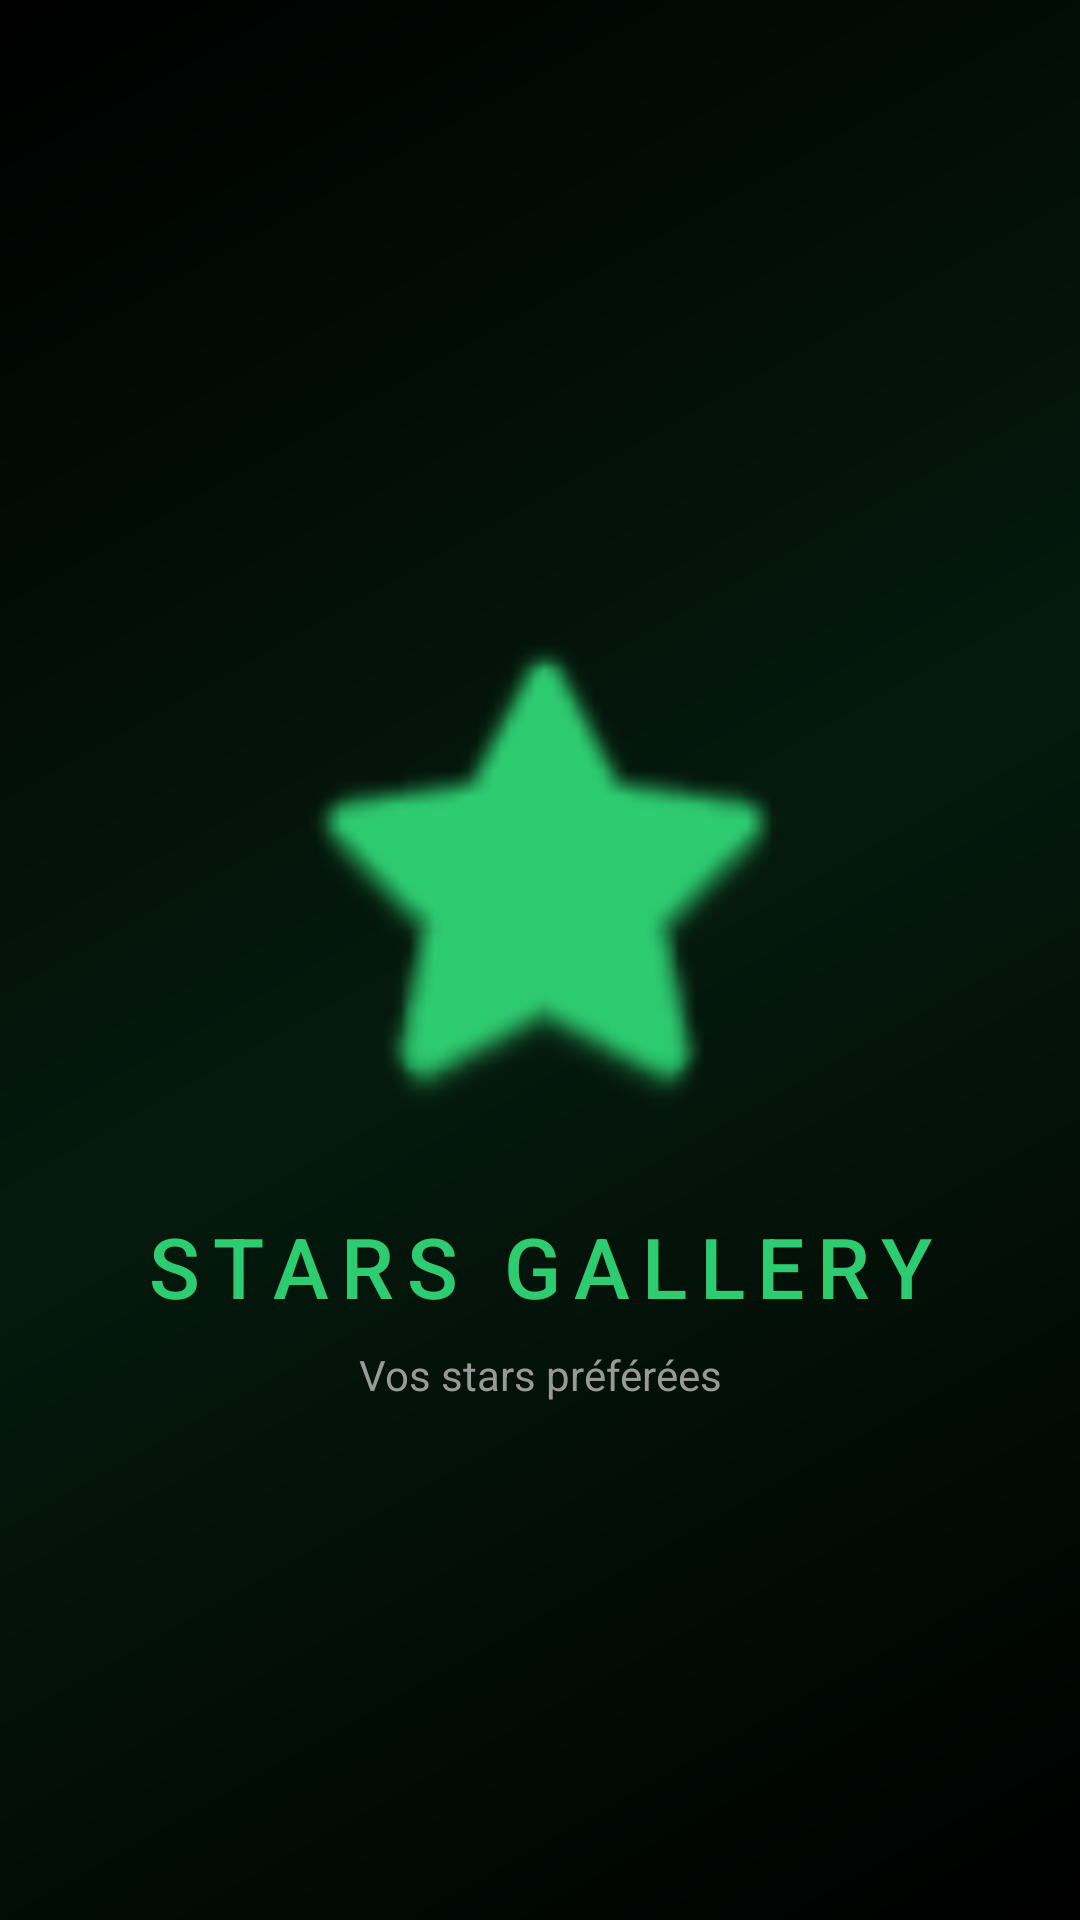

Write the Android layout XML for this screen, with the resource values it uses.
<!-- AndroidManifest.xml: application theme Theme.StarsGallery -->
<!-- res/layout/activity_splash.xml -->
<?xml version="1.0" encoding="utf-8"?>
<androidx.constraintlayout.widget.ConstraintLayout
    xmlns:android="http://schemas.android.com/apk/res/android"
    xmlns:app="http://schemas.android.com/apk/res-auto"
    android:layout_width="match_parent"
    android:layout_height="match_parent"
    android:background="@drawable/bg_gradient">

    
    <ImageView
        android:id="@+id/logo"
        android:layout_width="180dp"
        android:layout_height="180dp"
        android:src="@android:drawable/btn_star_big_on"
        app:layout_constraintTop_toTopOf="parent"
        app:layout_constraintBottom_toTopOf="@id/tvAppName"
        app:layout_constraintStart_toStartOf="parent"
        app:layout_constraintEnd_toEndOf="parent"
        app:layout_constraintVertical_chainStyle="packed"
        app:tint="@color/accent" />

    <TextView
        android:id="@+id/tvAppName"
        android:layout_width="wrap_content"
        android:layout_height="wrap_content"
        android:text="STARS GALLERY"
        android:textColor="@color/accent"
        android:textSize="28sp"
        android:letterSpacing="0.15"
        android:fontFamily="sans-serif-medium"
        android:layout_marginTop="24dp"
        app:layout_constraintTop_toBottomOf="@id/logo"
        app:layout_constraintBottom_toBottomOf="parent"
        app:layout_constraintStart_toStartOf="parent"
        app:layout_constraintEnd_toEndOf="parent" />

    <TextView
        android:id="@+id/tvSubtitle"
        android:layout_width="wrap_content"
        android:layout_height="wrap_content"
        android:text="Vos stars préférées"
        android:textColor="@color/text_secondary"
        android:textSize="14sp"
        android:layout_marginTop="8dp"
        app:layout_constraintTop_toBottomOf="@id/tvAppName"
        app:layout_constraintStart_toStartOf="parent"
        app:layout_constraintEnd_toEndOf="parent" />

</androidx.constraintlayout.widget.ConstraintLayout>
<!-- resources referenced by this layout -->
<resources>
  <color name="accent">#2ECC71</color>
  <color name="text_secondary">#999999</color>
  <!-- drawable bg_gradient (drawable) -->
  <?xml version="1.0" encoding="utf-8"?>
  <shape xmlns:android="http://schemas.android.com/apk/res/android">
      <gradient
          android:startColor="#000000"
          android:centerColor="#051a0d"
          android:endColor="#000000"
          android:angle="135"
          android:type="linear" />
  </shape>
  <style name="Theme.StarsGallery" parent="Theme.MaterialComponents.DayNight.NoActionBar">
          <item name="colorPrimary">@color/primary</item>
          <item name="colorPrimaryDark">@color/primary_dark</item>
          <item name="colorAccent">@color/accent</item>
  
          
          <item name="editTextColor">@color/white</item>
          <item name="android:editTextColor">@color/white</item>
          <item name="android:textColorHint">@color/text_secondary</item>
      </style>
  <color name="primary">#000000</color>
  <color name="primary_dark">#000000</color>
  <color name="white">#FFFFFF</color>
</resources>
